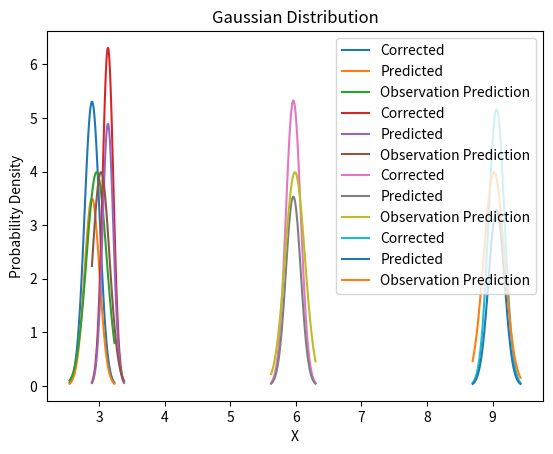

This figure's Python source:
import numpy as np
import random
import matplotlib.pyplot as plt
from scipy.stats import norm

def predicter(mu_prev,Sigma_prev,u,A,B,R):
    mu_bar = np.dot(A,mu_prev) + np.dot(B,u)
    Sigma_bar = np.dot(np.dot(A, Sigma_prev), A.T) + R
    return (mu_bar,Sigma_bar)

def measurer(mu_prev,Sigma_prev,z,C,Q):
    mu_bar = z
    Sigma_bar = Q
    return (mu_bar,Sigma_bar)

def kalman_filter(mu_prev, Sigma_prev, u, z, A, B, C, R, Q):
    mu_bar = np.dot(A, mu_prev) + np.dot(B, u)
    Sigma_bar = np.matmul(np.matmul(A, Sigma_prev), A.T) + R
    
    if z is not None:
        K = np.matmul(np.matmul(Sigma_bar, C.T), np.linalg.inv(np.matmul(np.matmul(C, Sigma_bar), C.T) + Q))
        mu = mu_bar + np.matmul(K,(z - (np.matmul(C,mu_bar))))
        Sigma = np.matmul((np.eye(len(mu)) - np.matmul(K,C)),Sigma_bar)
    else:
        mu = mu_bar
        Sigma = Sigma_bar
    
    return mu_bar,Sigma_bar,mu, Sigma

A = np.array([[1]]) 
B = np.array([[0.3]])  
C = np.array([[1]])  
Q = 0.01
R = 0.001


mu_corrected = np.array([0])  
Sigma_corrected = np.array([[0]])  
mu_measured, Sigma_measured = np.array([0]),np.array([[0]])
landmarks = np.array([3, 6, 9])
num_steps = 50
mu_list = []
Sigma_list = []

for step in range(num_steps):
    u = random.uniform(0.5,1)  
    z = None
    for landmark in landmarks:
        if abs(mu_corrected - landmark) < 0.4:  # Robot is close to a landmark
            z = np.array([landmark])
            break
    if z is not None:
        mu_predicted,Sigma_predicted,mu_corrected, Sigma_corrected = kalman_filter(mu_corrected, Sigma_corrected, u, z, A, B, C, R, Q)
        mu_measured,Sigma_measured = measurer(mu_measured,Sigma_measured,z,C,Q)
        mu_corrected_scalar = np.squeeze(mu_corrected)
        Sigma_corrected_scalar = np.squeeze(Sigma_corrected)
        mu_predicted_scalar = np.squeeze(mu_predicted)
        Sigma_predicted_scalar = np.squeeze(Sigma_predicted)

        x = np.linspace(mu_corrected_scalar - 3*np.sqrt(Sigma_corrected_scalar), 
                        mu_corrected_scalar + 3*np.sqrt(Sigma_corrected_scalar), 100)
        
        y1 = norm.pdf(x, mu_corrected_scalar, np.sqrt(Sigma_corrected_scalar))
        y3 = norm.pdf(x,mu_measured,np.sqrt(Sigma_measured))
        x = np.linspace(mu_predicted_scalar - 3*np.sqrt(Sigma_predicted_scalar), 
                        mu_predicted_scalar + 3*np.sqrt(Sigma_predicted_scalar), 100)
        y2 = norm.pdf(x,mu_predicted_scalar,np.sqrt(Sigma_predicted_scalar))

        if (abs(mu_measured -mu_corrected)<0.1):
            plt.plot(x,y1,label = "Corrected")
            plt.plot(x,y2,label = "Predicted")
            plt.plot(x,y3,label = "Observation Prediction")
            plt.title('Gaussian Distribution')
            plt.xlabel('X')
            plt.ylabel('Probability Density')
            plt.legend()
            plt.show()

        mu_list.append(mu_corrected)
        Sigma_list.append(Sigma_corrected)
    else:
        mu_predicted,Sigma_predicted,mu_corrected, Sigma_corrected = kalman_filter(mu_corrected, Sigma_corrected, u, None, A, B, C, R, Q)

